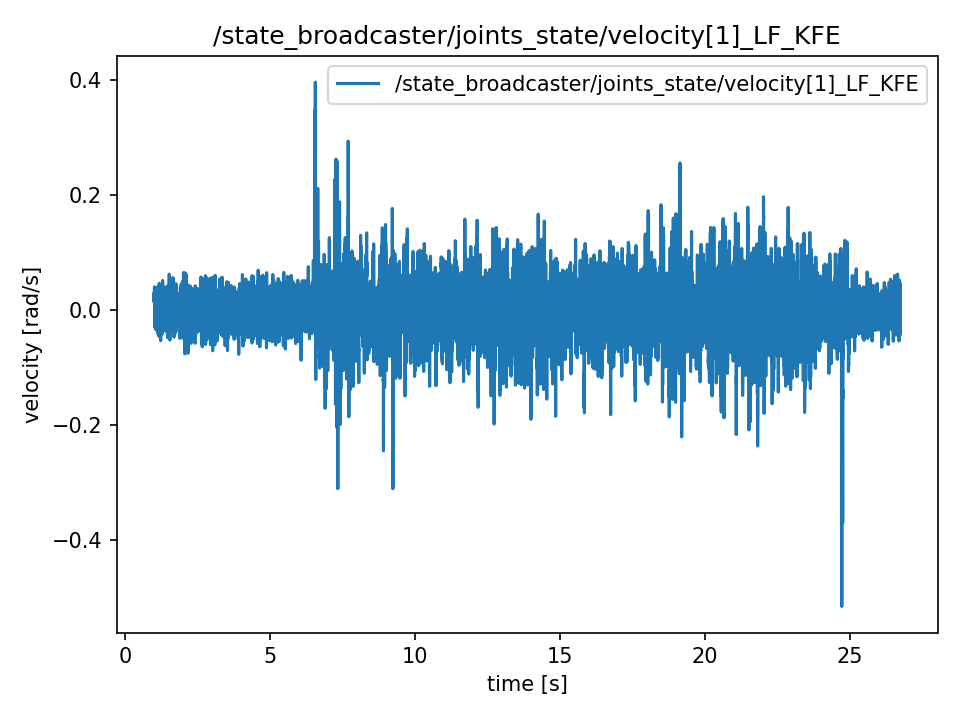

Source data for this figure (header and first rows):
t, value
0.9886, 0.02717
0.9889, 0.02717
0.9909, 0.01455
0.9929, 0.01455
0.9947, 0.0282
0.9967, 0.03019
0.9987, 0.01298
1.001, 0.01298
1.003, 0.03963
1.005, 0.04018
1.007, 0.04018
1.009, -0.0125
1.011, -0.0125
1.013, -0.005801
1.015, -0.03051
1.017, 0.004049
1.019, -0.007707
1.021, 0.01019
1.023, 0.01019
1.025, -0.02046
1.027, -0.01689
1.029, -0.01091
1.031, -0.006276
1.033, 0.02476
1.035, -0.01374
1.037, -0.02096
1.039, -0.01488
1.041, -0.01688
1.043, -0.01688
1.045, 9.773843811168248e-05
1.047, -0.02535
1.049, 0.01318
1.051, -0.03385
1.053, -0.02991
1.055, 0.02006
1.057, 0.01173
1.059, -0.01913
1.061, -0.02063
1.063, -0.02063
1.065, -0.008873
1.067, -0.0003142
1.069, 0.02489
1.071, 0.03881
1.073, 0.004042
1.075, -0.00391
1.077, -0.01163
1.079, 0.01998
1.081, -0.01753
1.083, -0.01753
1.085, -0.02509
1.087, -0.02037
1.089, -0.03609
1.091, -0.007435
1.093, -0.01565
1.095, -0.031
1.097, -0.031
1.099, -0.002227
1.101, -0.02672
1.103, -0.02672
1.105, 0.0208
... 12,809 more rows
